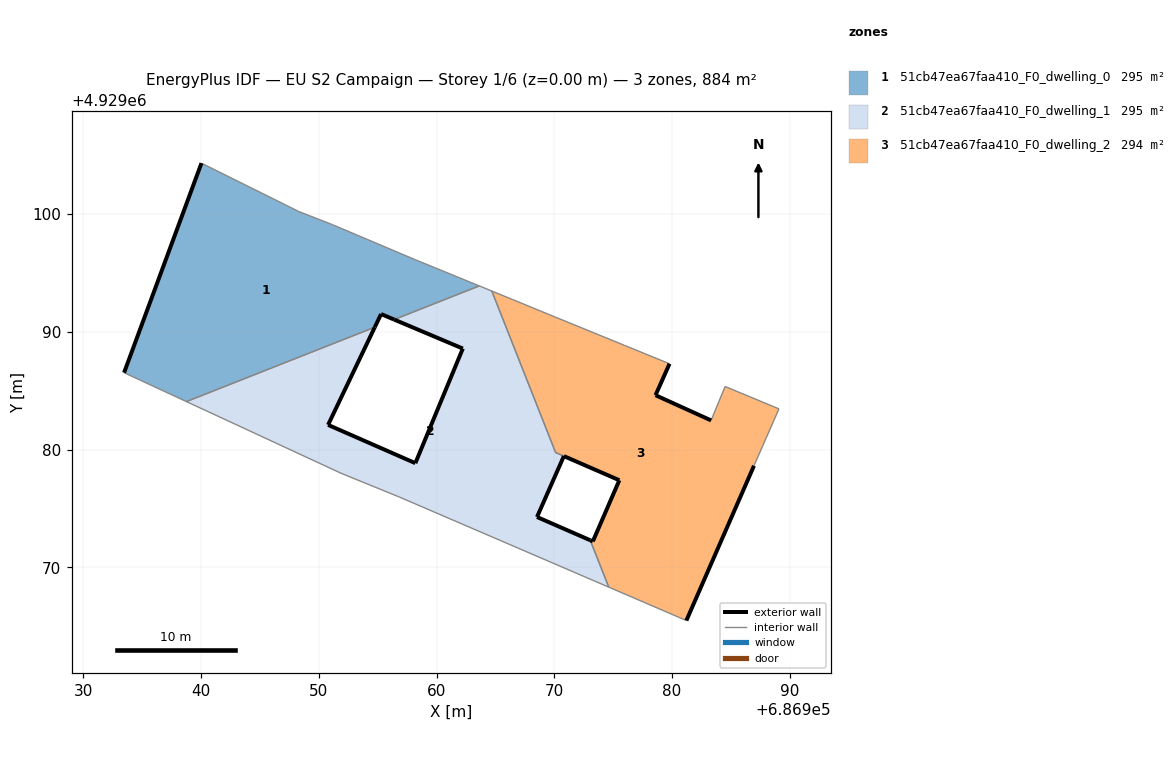
=== STOREY PLAN SPEC (per zone: floor XY polygon, exterior-wall plan segments, windows/doors) ===
zone 1: 51cb47ea67faa410_F0_dwelling_0  (294.7 m²)
  floor: (686963.63, 4929093.90) (686958.13, 4929096.15) (686951.16, 4929099.10) (686948.27, 4929100.23) (686947.27, 4929100.73) (686940.04, 4929104.32) (686933.47, 4929086.53) (686938.76, 4929084.08) (686954.76, 4929090.39) (686955.29, 4929091.51) (686956.40, 4929091.04)
  exterior wall: (686956.40, 4929091.04) – (686955.29, 4929091.51)  [1.2 m]
  exterior wall: (686955.29, 4929091.51) – (686954.76, 4929090.39)  [1.2 m]
  exterior wall: (686933.47, 4929086.53) – (686940.04, 4929104.32)  [19.0 m]
  interior walls: 8
zone 2: 51cb47ea67faa410_F0_dwelling_1  (295.0 m²)
  floor: (686974.62, 4929068.32) (686973.05, 4929072.30) (686968.53, 4929074.28) (686970.81, 4929079.45) (686970.11, 4929079.75) (686964.69, 4929093.46) (686963.63, 4929093.90) (686956.40, 4929091.04) (686962.23, 4929088.58) (686958.20, 4929078.85) (686950.79, 4929082.10) (686954.76, 4929090.39) (686938.76, 4929084.08) (686951.90, 4929077.99) (686956.83, 4929075.98)
  exterior wall: (686968.53, 4929074.28) – (686973.05, 4929072.30)  [4.9 m]
  exterior wall: (686954.76, 4929090.39) – (686950.79, 4929082.10)  [9.2 m]
  exterior wall: (686950.79, 4929082.10) – (686958.20, 4929078.85)  [8.1 m]
  exterior wall: (686958.20, 4929078.85) – (686962.23, 4929088.58)  [10.5 m]
  exterior wall: (686962.23, 4929088.58) – (686956.40, 4929091.04)  [6.3 m]
  exterior wall: (686970.81, 4929079.45) – (686968.53, 4929074.28)  [5.7 m]
  interior walls: 10
zone 3: 51cb47ea67faa410_F0_dwelling_2  (294.4 m²)
  floor: (686981.21, 4929065.49) (686986.95, 4929078.63) (686989.07, 4929083.46) (686984.50, 4929085.36) (686983.31, 4929082.48) (686978.59, 4929084.62) (686979.78, 4929087.29) (686975.96, 4929088.85) (686975.06, 4929089.22) (686969.50, 4929091.49) (686966.44, 4929092.75) (686964.69, 4929093.46) (686970.11, 4929079.75) (686975.52, 4929077.40) (686973.27, 4929072.21) (686973.05, 4929072.30) (686974.62, 4929068.32)
  exterior wall: (686979.78, 4929087.29) – (686978.59, 4929084.62)  [2.9 m]
  exterior wall: (686978.59, 4929084.62) – (686983.31, 4929082.48)  [5.2 m]
  exterior wall: (686986.95, 4929078.63) – (686981.21, 4929065.49)  [14.3 m]
  exterior wall: (686973.05, 4929072.30) – (686973.27, 4929072.21)  [0.2 m]
  exterior wall: (686973.27, 4929072.21) – (686975.52, 4929077.40)  [5.7 m]
  exterior wall: (686975.52, 4929077.40) – (686970.81, 4929079.45)  [5.1 m]
  exterior wall: (686970.81, 4929079.45) – (686970.81, 4929079.45)  [0.0 m]
  interior walls: 13

=== DERIVED (storey summary) ===
Building: EU S2 Campaign
Storey: 1 of 6  (floor level z = 0.00 m)
Storey gross floor area: 884.0 m²
Zones on this storey: 3
  - 51cb47ea67faa410_F0_dwelling_0: floor 294.7 m²; exterior wall 21.4 m (64.2 m²); WWR 0.0%
  - 51cb47ea67faa410_F0_dwelling_1: floor 295.0 m²; exterior wall 44.7 m (134.2 m²); WWR 0.0%
  - 51cb47ea67faa410_F0_dwelling_2: floor 294.4 m²; exterior wall 33.5 m (100.4 m²); WWR 0.0%
Zone adjacency (shared interzone walls):
  - 51cb47ea67faa410_F0_dwelling_0 ↔ 51cb47ea67faa410_F0_dwelling_1
  - 51cb47ea67faa410_F0_dwelling_1 ↔ 51cb47ea67faa410_F0_dwelling_2